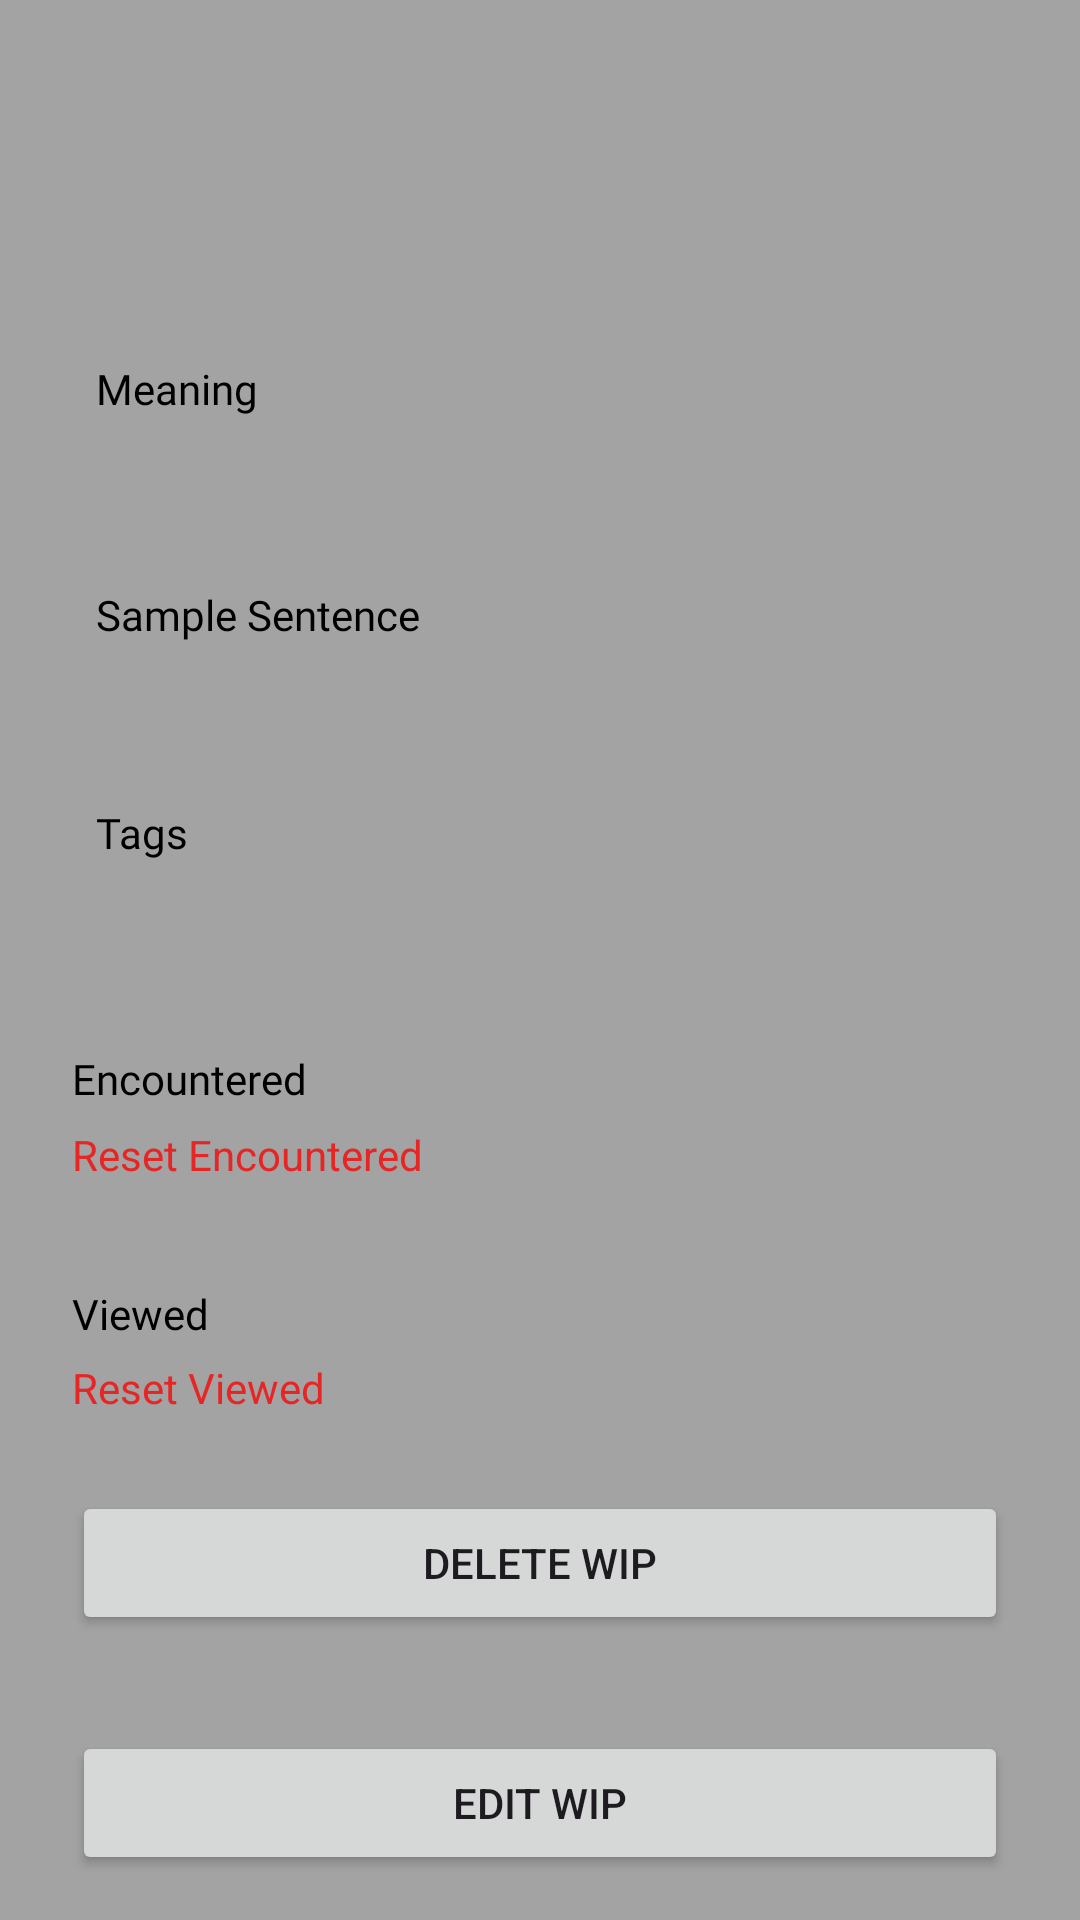

Produce the Android XML layout that renders to this screen, including the resource entries it uses.
<!-- AndroidManifest.xml: application theme Theme.HEL -->
<!-- res/layout/fragment_w_i_p_detail.xml -->
<?xml version="1.0" encoding="utf-8"?>
<androidx.core.widget.NestedScrollView xmlns:android="http://schemas.android.com/apk/res/android"
    xmlns:app="http://schemas.android.com/apk/res-auto"
    xmlns:tools="http://schemas.android.com/tools"
    android:layout_width="match_parent"
    android:layout_height="match_parent"
    android:background="@color/steel"
    android:fillViewport="true"
    tools:context=".fragments.WIPDetailFragment">



        <androidx.constraintlayout.widget.ConstraintLayout
            android:layout_width="match_parent"
            android:layout_height="match_parent">

            <ImageView
                android:id="@+id/imgBack"
                android:layout_width="wrap_content"
                android:layout_height="wrap_content"
                android:layout_marginStart="16dp"
                android:layout_marginTop="16dp"
                android:src="@drawable/back_arrow"
                app:layout_constraintStart_toStartOf="parent"
                app:layout_constraintTop_toTopOf="parent" />


            <LinearLayout
                android:layout_width="0dp"
                android:layout_height="match_parent"
                android:layout_marginStart="16dp"
                android:layout_marginTop="32dp"
                android:layout_marginEnd="16dp"
                android:layout_marginBottom="16dp"
                android:orientation="vertical"
                android:padding="8dp"
                app:layout_constraintBottom_toBottomOf="parent"
                app:layout_constraintEnd_toEndOf="parent"
                app:layout_constraintStart_toStartOf="parent"
                app:layout_constraintTop_toBottomOf="@+id/imgBack">

                <LinearLayout
                    android:layout_width="match_parent"
                    android:layout_height="wrap_content"
                    android:orientation="horizontal">


                    <TextView
                        android:id="@+id/txtWord"
                        android:layout_width="wrap_content"
                        android:layout_height="wrap_content"
                        android:textColor="@color/black"
                        android:layout_weight="3"
                        android:fontFamily="@font/poppins_extrabold"
                        tools:text="Scramble"
                        android:textSize="20sp" />

                    <ImageView
                        android:layout_width="28dp"
                        android:layout_height="40dp"
                        android:id="@+id/ivSpeaker"
                        android:src="@drawable/speaker" />
                </LinearLayout>

                <LinearLayout
                    android:layout_width="match_parent"
                    android:layout_height="wrap_content"
                    android:layout_marginTop="16dp"
                    android:orientation="vertical"
                    android:padding="8dp">

                    <TextView
                        android:layout_width="wrap_content"
                        android:layout_height="wrap_content"
                        android:textColor="@color/black"
                        android:fontFamily="@font/poppins_extrabold"
                        android:text="Meaning" />

                    <TextView
                        android:id="@+id/txtMeaning"
                        android:layout_width="wrap_content"
                        android:textColor="@color/black"
                        android:layout_height="wrap_content"
                        android:fontFamily="@font/poppins_medium"

                        tools:text="run with light steps out of fear or excitement run with light steps out of fear or excitement"
                        android:textSize="18sp" />
                </LinearLayout>

                <LinearLayout
                    android:layout_width="match_parent"
                    android:layout_height="wrap_content"
                    android:layout_marginTop="16dp"
                    android:orientation="vertical"
                    android:padding="8dp">

                    <TextView
                        android:layout_width="wrap_content"
                        android:layout_height="wrap_content"
                        android:fontFamily="@font/poppins_extrabold"
                        android:textColor="@color/black"
                        android:text="Sample Sentence" />

                    <TextView
                        android:id="@+id/txtSampleSentence"
                        android:layout_width="wrap_content"
                        android:textColor="@color/black"
                        android:layout_height="wrap_content"
                        android:fontFamily="@font/poppins_medium"
                        tools:text="The mouse scampered away from the cat into its hole."
                        android:textSize="16sp" />
                </LinearLayout>

                <LinearLayout
                    android:layout_width="match_parent"
                    android:layout_height="wrap_content"
                    android:layout_marginTop="16dp"
                    android:orientation="vertical"
                    android:padding="8dp">

                    <TextView
                        android:layout_width="wrap_content"
                        android:layout_height="wrap_content"
                        android:fontFamily="@font/poppins_extrabold"
                        android:textColor="@color/black"
                        android:text="Tags" />

                    <TextView
                        android:id="@+id/tvTags"
                        android:layout_width="wrap_content"
                        android:textColor="@color/black"
                        android:layout_height="wrap_content"
                        android:fontFamily="@font/poppins_medium"
                        tools:text="Sports, Casual"
                        android:textSize="16sp" />
                </LinearLayout>

                <LinearLayout
                    android:layout_width="match_parent"
                    android:layout_height="wrap_content"
                    android:layout_marginTop="32dp"
                    android:orientation="horizontal">


                    <TextView
                        android:layout_width="wrap_content"
                        android:layout_height="wrap_content"
                        android:layout_gravity="center_vertical"
                        android:layout_weight="1"
                        android:textColor="@color/black"
                        android:fontFamily="@font/poppins_extrabold"
                        android:text="Encountered" />

                    <TextView
                        android:layout_width="wrap_content"
                        android:layout_height="wrap_content"
                        android:layout_gravity="center_vertical"
                        android:fontFamily="@font/poppins_medium"
                        android:layout_weight="1"
                        android:id="@+id/txtReadCount"
                        android:gravity="end"
                        android:textColor="@color/black"
                        tools:text="0 times"
                        android:textSize="16sp" />
                </LinearLayout>

                <TextView
                    android:layout_width="wrap_content"
                    android:layout_height="wrap_content"
                    android:text="Reset Encountered"
                    android:textColor="#E62525"
                    android:layout_marginTop="5dp"
                    android:id="@+id/dEncountered">

                </TextView>


                <LinearLayout
                    android:layout_width="match_parent"
                    android:layout_height="wrap_content"
                    android:layout_marginTop="32dp"
                    android:orientation="horizontal">


                    <TextView
                        android:layout_width="wrap_content"
                        android:layout_height="wrap_content"
                        android:layout_weight="1"
                        android:textColor="@color/black"
                        android:fontFamily="@font/poppins_extrabold"
                        android:text="Viewed" />


                    <TextView
                        android:id="@+id/txtViewCount"
                        android:layout_width="wrap_content"
                        android:layout_height="wrap_content"
                        android:layout_weight="1"
                        android:fontFamily="@font/poppins_medium"
                        android:gravity="end"
                        android:textColor="@color/black"
                        tools:text="0 times"
                        android:textSize="16sp" />
                </LinearLayout>

                <TextView
                    android:layout_width="wrap_content"
                    android:layout_height="wrap_content"
                    android:text="Reset Viewed"
                    android:textColor="#E62525"
                    android:layout_marginTop="5dp"
                    android:id="@+id/dViewed">

                </TextView>

                <Button
                    android:layout_width="match_parent"
                    android:layout_height="wrap_content"
                    android:text="Delete WIP"
                    android:id="@+id/tvDeleteWIP"
                    android:layout_marginTop="25dp">

                </Button>
                <Button
                    android:layout_width="match_parent"
                    android:layout_height="wrap_content"
                    android:layout_marginTop="32dp"
                    android:layout_gravity="center"
                    android:id="@+id/btnEdit"
                    android:text="Edit WIP"
                    />

            </LinearLayout>

        </androidx.constraintlayout.widget.ConstraintLayout>
</androidx.core.widget.NestedScrollView>
<!-- resources referenced by this layout -->
<resources>
  <color name="black">#FF000000</color>
  <color name="steel">#a3a3a3</color>
  <style name="Theme.HEL" parent="Base.Theme.HEL" />
  <style name="Base.Theme.HEL" parent="Theme.Material3.DayNight.NoActionBar">
          
          
      </style>
</resources>
